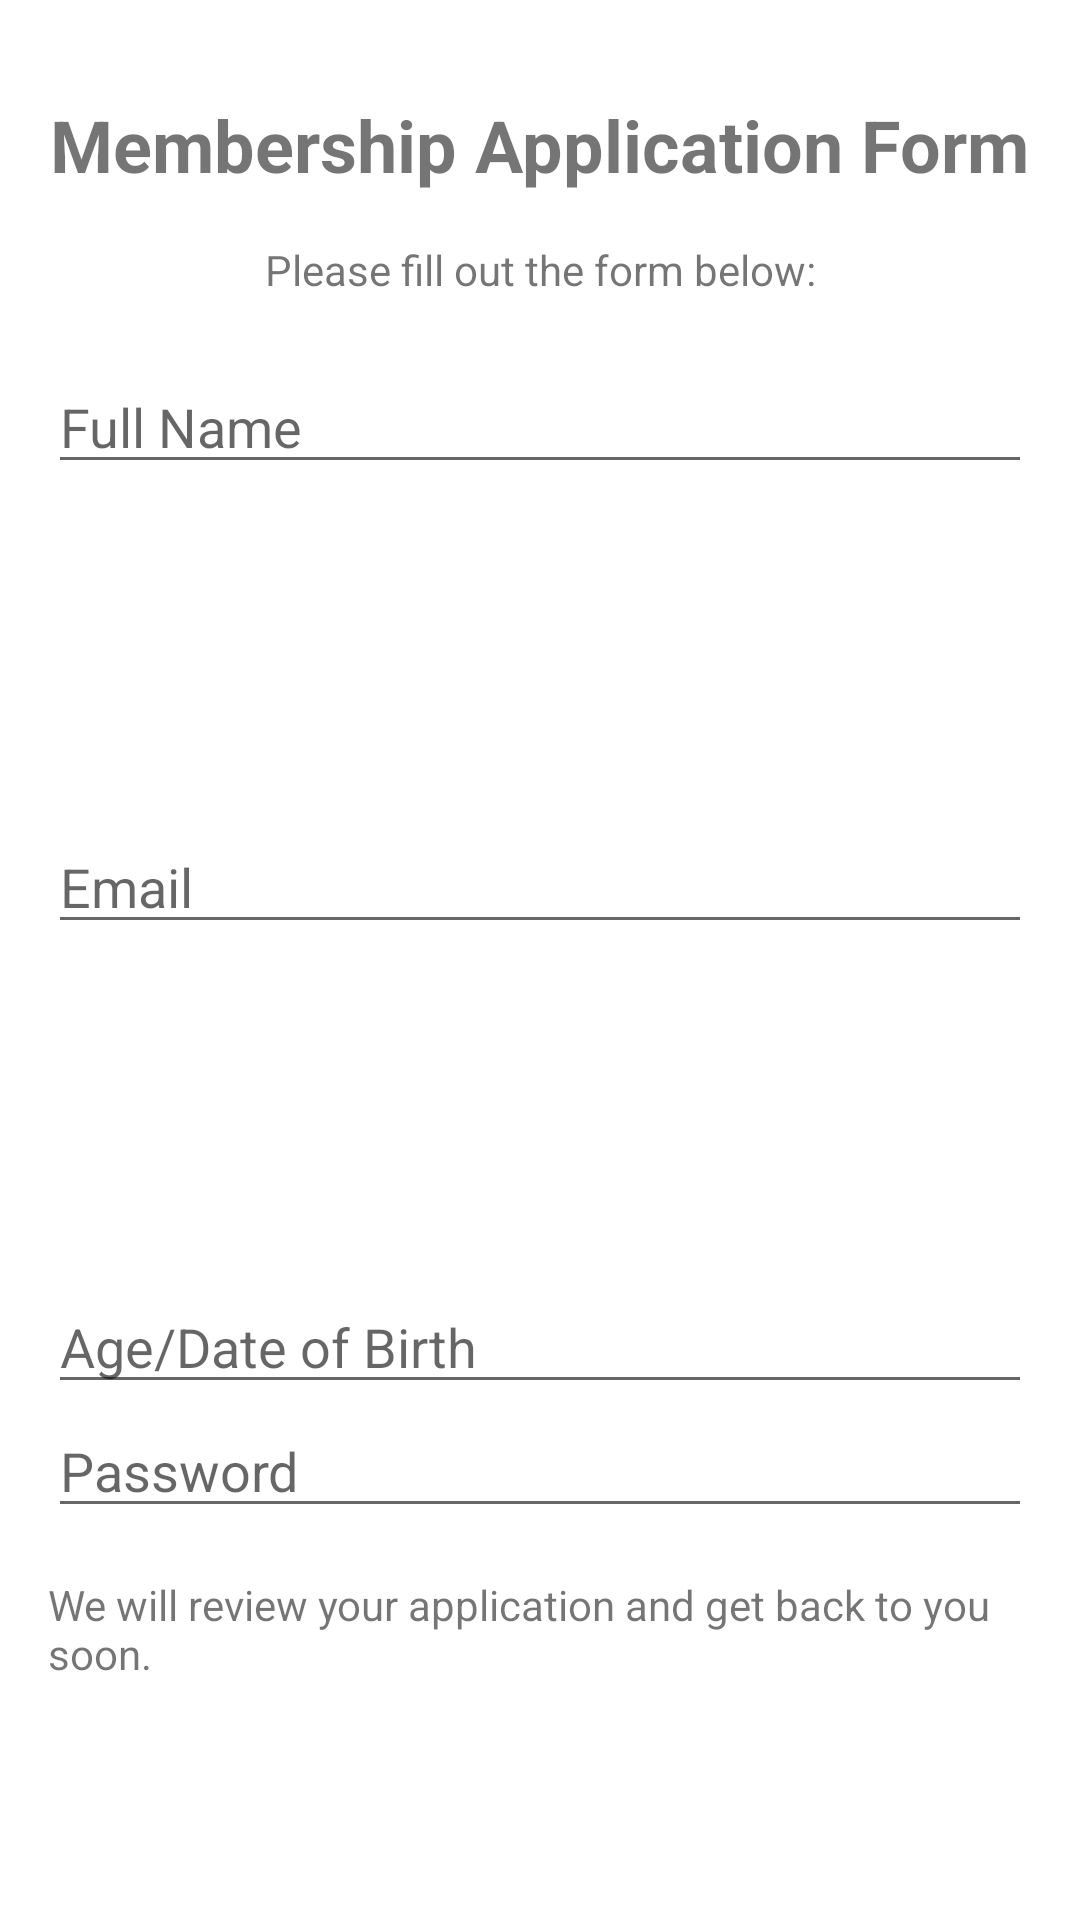

Reconstruct the res/layout file that produces this screen, plus the resources it refers to.
<!-- AndroidManifest.xml: application theme Theme.FirebaseRegister2 -->
<!-- res/layout/activity_membership.xml -->
<androidx.constraintlayout.widget.ConstraintLayout xmlns:android="http://schemas.android.com/apk/res/android"
        xmlns:app="http://schemas.android.com/apk/res-auto"
        xmlns:tools="http://schemas.android.com/tools"
        android:id="@+id/constraintLayout"
        android:layout_width="match_parent"
        android:layout_height="match_parent"
        android:padding="16dp"
        tools:context=".Membership">

    <EditText
        android:id="@+id/mb_name"
        android:layout_width="match_parent"
        android:layout_height="wrap_content"
        android:layout_marginTop="104dp"
        android:hint="Full Name"
        android:inputType="textPersonName"
        app:layout_constraintTop_toTopOf="parent"
        tools:layout_editor_absoluteX="16dp" />

    <EditText
        android:id="@+id/mb_email"
        android:layout_width="match_parent"
        android:layout_height="wrap_content"
        android:layout_marginTop="112dp"
        android:hint="Email"
        android:inputType="textEmailAddress"
        app:layout_constraintTop_toBottomOf="@+id/mb_name"
        tools:layout_editor_absoluteX="16dp" />

    <EditText
        android:id="@+id/mb_af"
        android:layout_width="match_parent"
        android:layout_height="wrap_content"
        android:layout_marginTop="112dp"
        android:hint="Age/Date of Birth"
        android:inputType="number"
        app:layout_constraintTop_toBottomOf="@+id/mb_email"
        tools:layout_editor_absoluteX="16dp" />

    <EditText
            android:id="@+id/mb_ps_2"
            android:layout_width="match_parent"
            android:layout_height="wrap_content"
            android:hint="Password"
            android:inputType="textPassword"
            app:layout_constraintTop_toBottomOf="@+id/mb_af" />

    <TextView
            android:id="@+id/textView3"
            android:layout_width="wrap_content"
            android:layout_height="wrap_content"
            android:text="Membership Application Form"
            android:textSize="24sp"
            android:textStyle="bold"
            app:layout_constraintTop_toTopOf="parent"
            app:layout_constraintStart_toStartOf="parent"
            app:layout_constraintEnd_toEndOf="parent"
            android:layout_marginTop="16dp"/>

    <TextView
            android:id="@+id/textView5"
            android:layout_width="wrap_content"
            android:layout_height="wrap_content"
            android:text="Please fill out the form below:"
            app:layout_constraintTop_toBottomOf="@+id/textView3"
            app:layout_constraintStart_toStartOf="parent"
            app:layout_constraintEnd_toEndOf="parent"
            android:layout_marginTop="16dp"/>

    <TextView
            android:id="@+id/textView6"
            android:layout_width="wrap_content"
            android:layout_height="wrap_content"
            android:text="We will review your application and get back to you soon."
            app:layout_constraintTop_toBottomOf="@+id/mb_ps_2"
            app:layout_constraintStart_toStartOf="parent"
            app:layout_constraintEnd_toEndOf="parent"
            android:layout_marginTop="16dp"/>

</androidx.constraintlayout.widget.ConstraintLayout>
<!-- resources referenced by this layout -->
<resources>
  <style name="Theme.FirebaseRegister2" parent="Theme.MaterialComponents.DayNight.DarkActionBar">
          
          <item name="colorPrimary">@color/purple_200</item>
          <item name="colorPrimaryVariant">@color/purple_700</item>
          <item name="colorOnPrimary">@color/black</item>
          
          <item name="colorSecondary">@color/teal_200</item>
          <item name="colorSecondaryVariant">@color/teal_200</item>
          <item name="colorOnSecondary">@color/black</item>
          
          <item name="android:statusBarColor">?attr/colorPrimaryVariant</item>
          
      </style>
  <!-- not gathered from this repository: default colours our renderer supplied (Android Studio template values) -->
  <color name="purple_200">#FFBB86FC</color>
  <color name="purple_700">#FF3700B3</color>
  <color name="teal_200">#FF03DAC5</color>
  <color name="black">#FF000000</color>
</resources>
